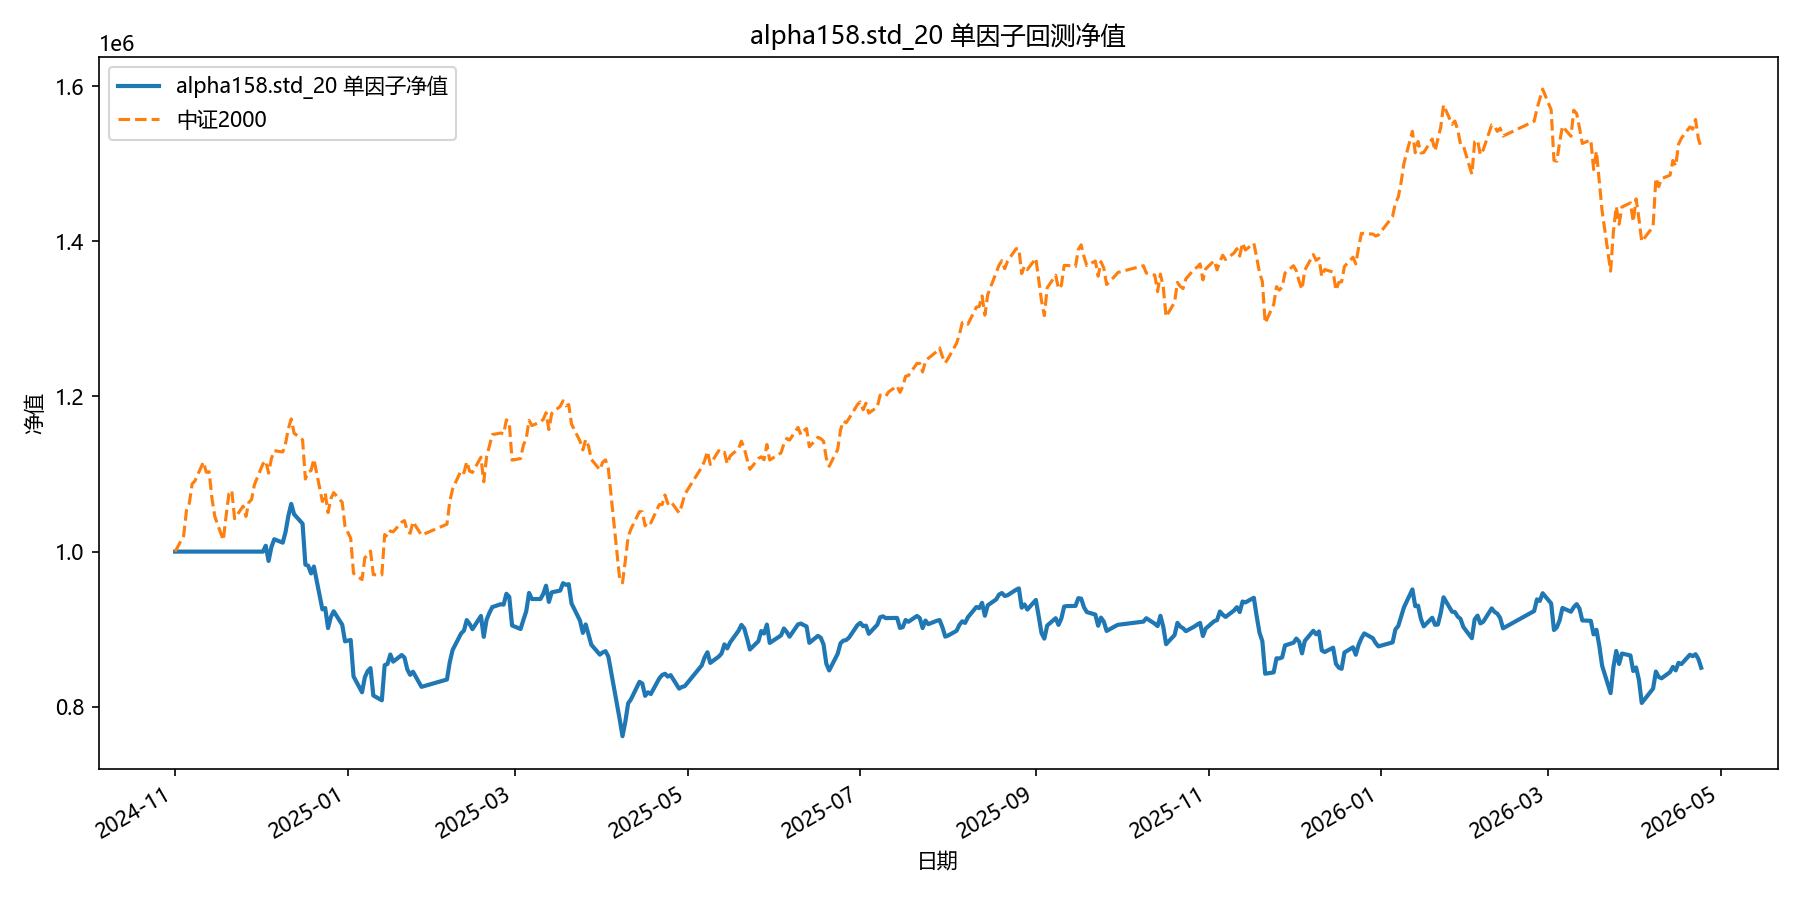

Source data for this figure (header and first rows):
date, equity
2024-11-01, 1000000
2024-11-04, 1000000
2024-11-05, 1000000
2024-11-06, 1000000
2024-11-07, 1000000
2024-11-08, 1000000
2024-11-11, 1000000
2024-11-12, 1000000
2024-11-13, 1000000
2024-11-14, 1000000
2024-11-15, 1000000
2024-11-18, 1000000
2024-11-19, 1000000
2024-11-20, 1000000
2024-11-21, 1000000
2024-11-22, 1000000
2024-11-25, 1000000
2024-11-26, 1000000
2024-11-27, 1000000
2024-11-28, 1000000
2024-11-29, 1000000
2024-12-02, 1000000
2024-12-03, 1007546
2024-12-04, 988014
2024-12-05, 1005887
2024-12-06, 1015932
2024-12-09, 1011548
2024-12-10, 1025519
2024-12-11, 1046277
2024-12-12, 1061511
2024-12-13, 1048241
2024-12-16, 1036034
2024-12-17, 983164
2024-12-18, 981811
2024-12-19, 971869
2024-12-20, 980765
2024-12-23, 925555
2024-12-24, 927220
2024-12-25, 901401
2024-12-26, 915816
2024-12-27, 923055
2024-12-30, 905759
2024-12-31, 884324
2025-01-02, 886091
2025-01-03, 839131
2025-01-06, 818647
2025-01-07, 838008
2025-01-08, 845979
2025-01-09, 849793
2025-01-10, 814452
2025-01-13, 808293
2025-01-14, 853572
2025-01-15, 855120
2025-01-16, 867387
2025-01-17, 858111
2025-01-20, 866641
2025-01-21, 863313
2025-01-22, 848091
2025-01-23, 841135
2025-01-24, 845200
... 299 more rows
